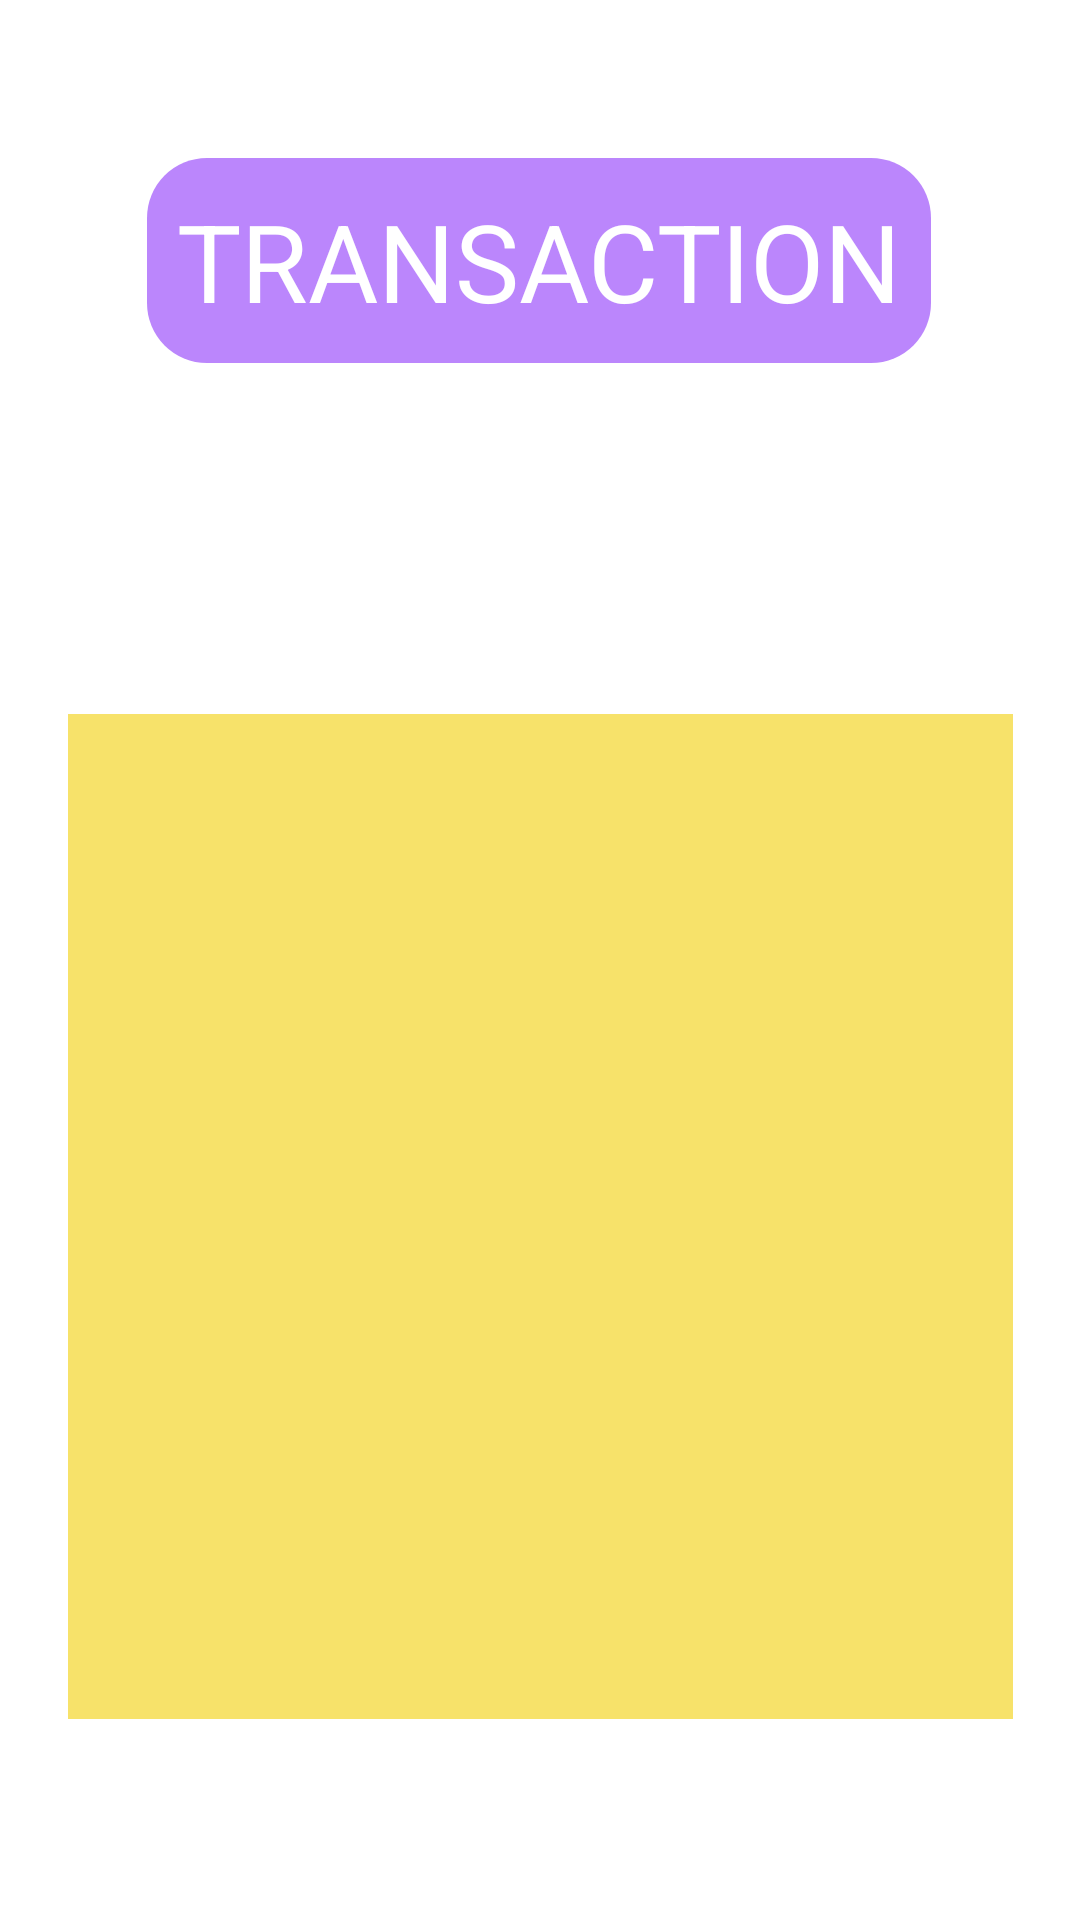

Layout XML and referenced resources for this Android screen:
<!-- AndroidManifest.xml: application theme Theme.MySpendingTracker -->
<!-- res/layout/fragment_second.xml -->
<?xml version="1.0" encoding="utf-8"?>
<FrameLayout xmlns:android="http://schemas.android.com/apk/res/android"
    xmlns:app="http://schemas.android.com/apk/res-auto"
    xmlns:tools="http://schemas.android.com/tools"
    android:layout_width="match_parent"
    android:layout_height="match_parent"
    android:id="@+id/second"
    tools:context=".SecondFragment">

    

    <androidx.constraintlayout.widget.ConstraintLayout
        android:layout_width="match_parent"
        android:layout_height="match_parent">

        <TextView
            android:layout_width="wrap_content"
            android:layout_height="wrap_content"
            android:background="@drawable/button_bg"
            android:padding="10dp"
            android:textColor="@color/white"
            android:text="TRANSACTION"
            android:textSize="36sp"
            app:layout_constraintBottom_toBottomOf="parent"
            app:layout_constraintEnd_toEndOf="parent"
            app:layout_constraintHorizontal_bias="0.497"
            app:layout_constraintStart_toStartOf="parent"
            app:layout_constraintTop_toTopOf="parent"
            app:layout_constraintVertical_bias="0.092"/>

        <ListView
            android:id="@+id/simpleListView"
            android:layout_width="315dp"
            android:layout_height="335dp"
            android:layout_weight="1"
            android:background="#f7e26a"

            android:dividerHeight="2dp"
            app:layout_constraintBottom_toBottomOf="parent"
            app:layout_constraintEnd_toEndOf="parent"
            app:layout_constraintStart_toStartOf="parent"
            app:layout_constraintTop_toTopOf="parent"
            app:layout_constraintVertical_bias="0.78"></ListView>
    </androidx.constraintlayout.widget.ConstraintLayout>

</FrameLayout>
<!-- resources referenced by this layout -->
<resources>
  <!-- drawable button_bg (drawable) -->
  <?xml version="1.0" encoding="utf-8"?>
  <shape xmlns:android="http://schemas.android.com/apk/res/android">
  
      <corners android:radius="20dp"/>
      <solid android:color="#FFBB86FC"/>
  
  </shape>
  <style name="Theme.MySpendingTracker" parent="Theme.MaterialComponents.DayNight.DarkActionBar">
          
          <item name="colorPrimary">@color/purple_500</item>
          <item name="colorPrimaryVariant">@color/purple_700</item>
          <item name="colorOnPrimary">@color/white</item>
          
          <item name="colorSecondary">@color/teal_200</item>
          <item name="colorSecondaryVariant">@color/teal_700</item>
          <item name="colorOnSecondary">@color/black</item>
          
          <item name="android:statusBarColor" tools:targetApi="l">?attr/colorPrimaryVariant</item>
          
      </style>
  <!-- not gathered from this repository: default colours our renderer supplied (Android Studio template values) -->
  <color name="purple_500">#FF6200EE</color>
  <color name="purple_700">#FF3700B3</color>
  <color name="teal_200">#FF03DAC5</color>
  <color name="teal_700">#FF018786</color>
  <color name="black">#FF000000</color>
  <color name="white">#FFFFFFFF</color>
</resources>
